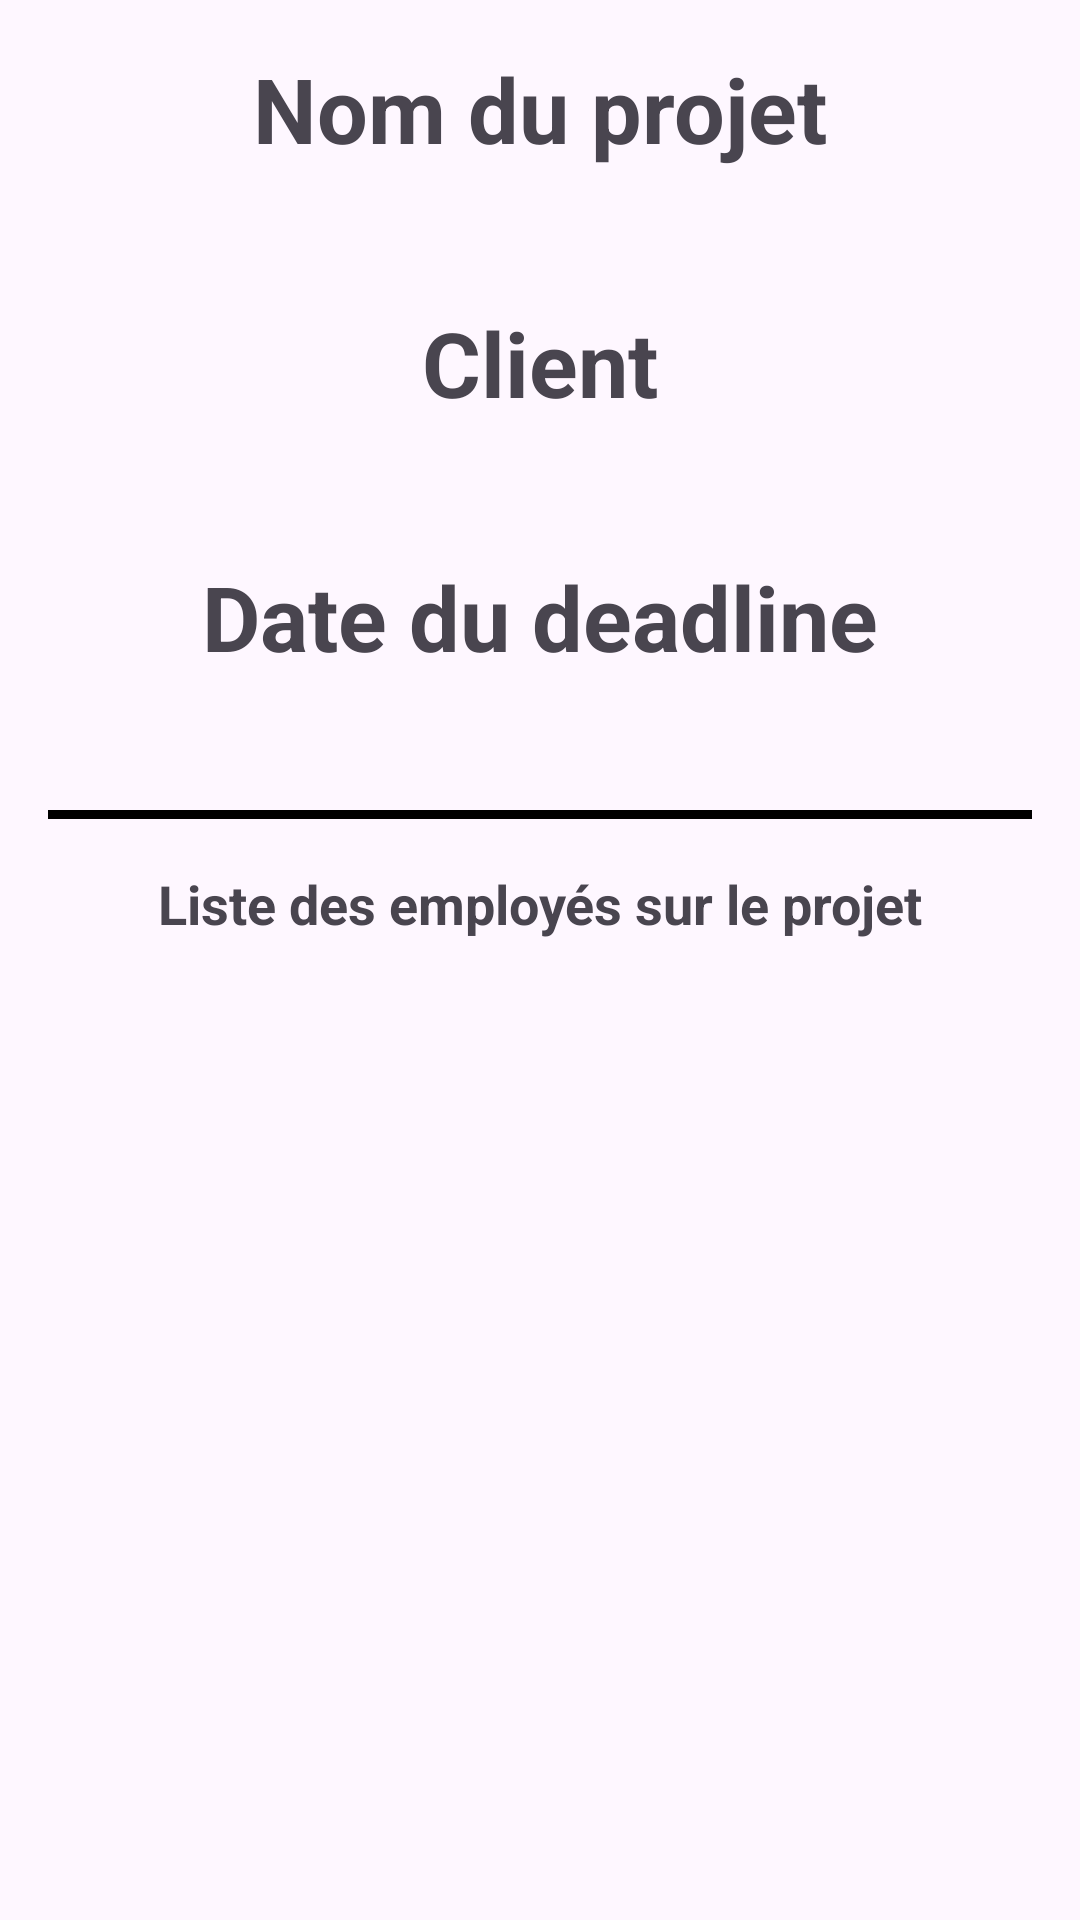

The Android layout XML behind this screen, and the referenced resources:
<!-- AndroidManifest.xml: application theme Theme.ProjectManager -->
<!-- res/layout/fragment__project__info.xml -->
<?xml version="1.0" encoding="utf-8"?>
<FrameLayout xmlns:android="http://schemas.android.com/apk/res/android"
    xmlns:app="http://schemas.android.com/apk/res-auto"
    xmlns:tools="http://schemas.android.com/tools"
    android:layout_width="match_parent"
    android:layout_height="match_parent"
    tools:context=".ui.fragment.Fragment_Project_Info">

    <androidx.constraintlayout.widget.ConstraintLayout
        android:layout_width="match_parent"
        android:layout_height="match_parent">

        <TextView
            android:id="@+id/textView_project_name_info"
            android:layout_width="wrap_content"
            android:layout_height="wrap_content"
            android:layout_marginTop="16dp"
            android:text="@string/textnomduprojet"
            android:textSize="30sp"
            android:textStyle="bold"
            app:layout_constraintEnd_toEndOf="parent"
            app:layout_constraintStart_toStartOf="parent"
            app:layout_constraintTop_toTopOf="parent" />

        <TextView
            android:id="@+id/project_name_info"
            android:layout_width="0dp"
            android:layout_height="wrap_content"
            android:layout_marginStart="8dp"
            android:layout_marginTop="4dp"
            android:layout_marginEnd="8dp"
            android:textAlignment="center"
            android:textSize="18sp"
            app:layout_constraintEnd_toEndOf="parent"
            app:layout_constraintStart_toStartOf="parent"
            app:layout_constraintTop_toBottomOf="@+id/textView_project_name_info" />

        <TextView
            android:id="@+id/textView_project_client_name_info"
            android:layout_width="wrap_content"
            android:layout_height="wrap_content"
            android:layout_marginTop="16dp"
            android:text="@string/textnomduclient"
            android:textSize="30sp"
            android:textStyle="bold"
            app:layout_constraintEnd_toEndOf="parent"
            app:layout_constraintStart_toStartOf="parent"
            app:layout_constraintTop_toBottomOf="@id/project_name_info" />

        <TextView
            android:id="@+id/project_client_name_info"
            android:layout_width="0dp"
            android:layout_height="wrap_content"
            android:layout_marginStart="8dp"
            android:layout_marginTop="4dp"
            android:layout_marginEnd="8dp"
            android:textAlignment="center"
            android:textSize="18sp"
            app:layout_constraintEnd_toEndOf="parent"
            app:layout_constraintStart_toStartOf="parent"
            app:layout_constraintTop_toBottomOf="@+id/textView_project_client_name_info" />

        <TextView
            android:id="@+id/textView_project_deadlinedate_info"
            android:layout_width="wrap_content"
            android:layout_height="wrap_content"
            android:layout_marginTop="16dp"
            android:text="@string/textdatedealine"
            android:textSize="30sp"
            android:textStyle="bold"
            app:layout_constraintEnd_toEndOf="parent"
            app:layout_constraintStart_toStartOf="parent"
            app:layout_constraintTop_toBottomOf="@id/project_client_name_info" />

        <TextView
            android:id="@+id/project_deadlinedate_info"
            android:layout_width="0dp"
            android:layout_height="wrap_content"
            android:layout_marginStart="8dp"
            android:layout_marginTop="4dp"
            android:layout_marginEnd="8dp"
            android:textAlignment="center"
            android:textSize="18sp"
            app:layout_constraintEnd_toEndOf="parent"
            app:layout_constraintStart_toStartOf="parent"
            app:layout_constraintTop_toBottomOf="@+id/textView_project_deadlinedate_info" />
        <View
            android:id="@+id/view_info"
            android:layout_width="match_parent"
            android:layout_height="3dp"
            android:layout_marginStart="16dp"
            android:layout_marginTop="16dp"
            android:layout_marginEnd="16dp"
            android:background="@android:color/black"
            app:layout_constraintEnd_toEndOf="parent"
            app:layout_constraintStart_toStartOf="parent"
            app:layout_constraintTop_toBottomOf="@+id/project_deadlinedate_info" />

        <TextView
            android:id="@+id/textView_list_employee_project"
            android:layout_width="wrap_content"
            android:layout_height="wrap_content"
            android:layout_marginTop="16dp"
            android:text="@string/textlisteemployessurprojet"
            android:textSize="18sp"
            android:textStyle="bold"
            app:layout_constraintEnd_toEndOf="parent"
            app:layout_constraintStart_toStartOf="parent"
            app:layout_constraintTop_toBottomOf="@+id/view_info" />

        <androidx.recyclerview.widget.RecyclerView
            android:id="@+id/recyclerview_employee_for_project"
            android:layout_width="0dp"
            android:layout_height="0dp"
            android:layout_marginStart="16dp"
            android:layout_marginTop="8dp"
            android:layout_marginEnd="16dp"
            android:layout_marginBottom="16dp"
            app:layout_constraintBottom_toBottomOf="parent"
            app:layout_constraintEnd_toEndOf="parent"
            app:layout_constraintStart_toStartOf="parent"
            app:layout_constraintTop_toBottomOf="@+id/textView_list_employee_project"
            tools:listitem="@layout/employee_in_project_item" />

    </androidx.constraintlayout.widget.ConstraintLayout>
</FrameLayout>
<!-- res/layout/employee_in_project_item.xml (included above) -->
<?xml version="1.0" encoding="utf-8"?>
<androidx.constraintlayout.widget.ConstraintLayout xmlns:android="http://schemas.android.com/apk/res/android"
    xmlns:app="http://schemas.android.com/apk/res-auto"
    android:layout_width="match_parent"
    android:layout_height="wrap_content">

    <TextView
        android:id="@+id/employee_name_for_project"
        android:layout_width="wrap_content"
        android:layout_height="wrap_content"
        android:layout_marginStart="8dp"
        android:layout_marginTop="8dp"
        app:layout_constraintStart_toStartOf="parent"
        app:layout_constraintTop_toTopOf="parent" />
</androidx.constraintlayout.widget.ConstraintLayout>
<!-- resources referenced by this layout -->
<resources>
  <string name="textdatedealine">Date du deadline</string>
  <string name="textlisteemployessurprojet">Liste des employés sur le projet</string>
  <string name="textnomduclient">Client</string>
  <string name="textnomduprojet">Nom du projet</string>
  <style name="Theme.ProjectManager" parent="Base.Theme.ProjectManager" />
  <style name="Base.Theme.ProjectManager" parent="Theme.Material3.DayNight.NoActionBar">
          
          
      </style>
</resources>
